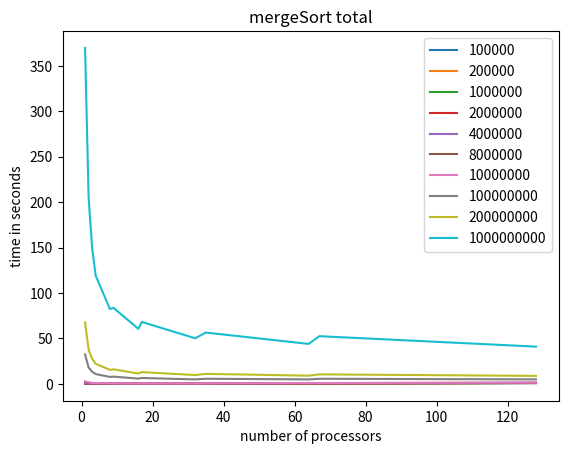

Write Python code to recreate this figure.
import matplotlib.pyplot as plt

elementSize = [100000, 200000, 1000000, 2000000, 4000000, 8000000, 10000000, 100000000, 200000000, 1000000000]

core_count = [1,2,3,4,8,9,16,17,32,35,64,67,128]

time_1 = [
    0.020347,
    0.012086,
    0.010056,
    0.008093,
    0.006223,
    0.006772,
    0.005381, 
    0.006186,
    0.091379,
    0.131761,
    0.457784,
    0.344228,
    0.820825]

time_2 = [
    0.043116,
    0.025842,
    0.019688,
    0.017838,
    0.012078,
    0.013103,
    0.010027,
    0.011443,
    0.098630,
    0.135903,
    0.453899,
    0.364477,
    1.031798
]

time_3 = [
    0.240895,
    0.136647,
    0.103380, 
    0.083051,
    0.061808, 
    0.065801,
    0.049631,
    0.056324,
    0.122947,
    0.177291, 
    0.476536, 
    0.387322, 
    1.038174
]

time_4 = [
    0.509294,
    0.284894,
    0.213771,
    0.171938,
    0.126137,
    0.132635,
    0.099011,
    0.111793,
    0.191135,
    0.236231,
    0.560924,
    0.428029,
    1.078623
]

time_5 = [
    1.069869,
    0.593287,
    0.445401,
    0.357370,
    0.258702,
    0.272663,
    0.201093,
    0.229294,
    0.290158,
    0.342297,
    0.829225,
    0.684532,
    1.158825
]

time_6 = [
    2.203337,
    1.250382,
    0.936658,
    0.732373,
    0.527755,
    0.556146,
    0.408891,
    0.466839,
    0.466115,
    0.540715,
    1.008523,
    0.922356,
    1.323034
]

time_7 = [
    2.799605,
    1.576046,
    1.172773,
    0.939598,
    0.670875,
    0.700928,
    0.523229,
    0.584456,
    0.546458,
    0.640030,
    1.055601,
    1.020756,
    1.416116
]

time_8 = [
    32.438770,
    18.070385,
    13.397661,
    10.824934,
    7.704912 ,
    8.029595 ,
    5.863818,
    6.529597,
    4.986954,
    5.718006,
    4.963793,
    5.683454,
    4.985575
]

time_9 = [
    67.690753,
    37.473496,
    27.713741,
    22.155732,
    15.481177,
    16.066234,
    11.489801,
    13.012087,
    9.753759 ,
    11.074134,
    9.086367 ,
    10.524493,
    8.857850
]

time_10 = [
    369.811416,
    205.059555,
    149.043662,
    119.080791,
    82.427818 ,
    83.729335 ,
    60.678343,
    68.230467,
    50.264742,
    56.512016,
    44.034995,
    52.560458,
    41.055678
]


plt.xlabel("number of processors")
plt.ylabel("time in seconds")
plt.plot(core_count,time_1,label=str(elementSize[0]))
plt.legend()
#plt.title("mergeSort", elementSize[0])
plt.savefig("time_1.jpg")
plt.clf()

plt.xlabel("number of processors")
plt.ylabel("time in seconds")
plt.plot(core_count,time_2,label=str(elementSize[1]))
plt.legend()
#plt.title("mergeSort", elementSize[1])
plt.savefig("time_2.jpg")
plt.clf()

plt.xlabel("number of processors")
plt.ylabel("time in seconds")
plt.plot(core_count,time_3,label=str(elementSize[2]))
plt.legend()
#plt.title("mergeSort", elementSize[2])
plt.savefig("time_3.jpg")
plt.clf()

plt.xlabel("number of processors")
plt.ylabel("time in seconds")
plt.plot(core_count,time_4,label=str(elementSize[3]))
plt.legend()
#plt.title("mergeSort", elementSize[3])
plt.savefig("time_4.jpg")
plt.clf()

plt.xlabel("number of processors")
plt.ylabel("time in seconds")
plt.plot(core_count,time_5,label=str(elementSize[4]))
plt.legend()
#plt.title("mergeSort", elementSize[4])
plt.savefig("time_5.jpg")
plt.clf()

plt.xlabel("number of processors")
plt.ylabel("time in seconds")
plt.plot(core_count,time_6,label=str(elementSize[5]))
plt.legend()
#plt.title("mergeSort", elementSize[5])
plt.savefig("time_6.jpg")
plt.clf()

plt.xlabel("number of processors")
plt.ylabel("time in seconds")
plt.plot(core_count,time_7,label=str(elementSize[6]))
plt.legend()
# plt.title("mergeSort", elementSize[6])
plt.savefig("time_7.jpg")
plt.clf()

plt.xlabel("number of processors")
plt.ylabel("time in seconds")
plt.plot(core_count,time_8,label=str(elementSize[7]))
plt.legend()
# plt.title("mergeSort", elementSize[7])
plt.savefig("time_8.jpg")
plt.clf()

plt.xlabel("number of processors")
plt.ylabel("time in seconds")
plt.plot(core_count,time_9,label=str(elementSize[8]))
plt.legend()
# plt.title("mergeSort", elementSize[8])
plt.savefig("time_9.jpg")
plt.clf()

plt.xlabel("number of processors")
plt.ylabel("time in seconds")
plt.plot(core_count,time_10,label=str(elementSize[9]))
plt.legend()
# plt.title("mergeSort", elementSize[9])
plt.savefig("time_10.jpg")
plt.clf()

plt.xlabel("number of processors")
plt.ylabel("time in seconds")
plt.plot(core_count,time_1,label=str(elementSize[0]))
plt.plot(core_count,time_2,label=str(elementSize[1]))
plt.plot(core_count,time_3,label=str(elementSize[2]))
plt.plot(core_count,time_4,label=str(elementSize[3]))
plt.plot(core_count,time_5,label=str(elementSize[4]))
plt.plot(core_count,time_6,label=str(elementSize[5]))
plt.plot(core_count,time_7,label=str(elementSize[6]))
plt.plot(core_count,time_8,label=str(elementSize[7]))
plt.plot(core_count,time_9,label=str(elementSize[8]))
plt.plot(core_count,time_10,label=str(elementSize[9]))
plt.legend()
plt.title("mergeSort total")
plt.savefig("mergesortTotal")